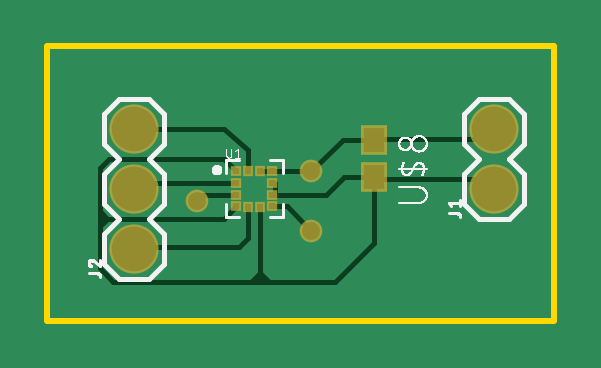
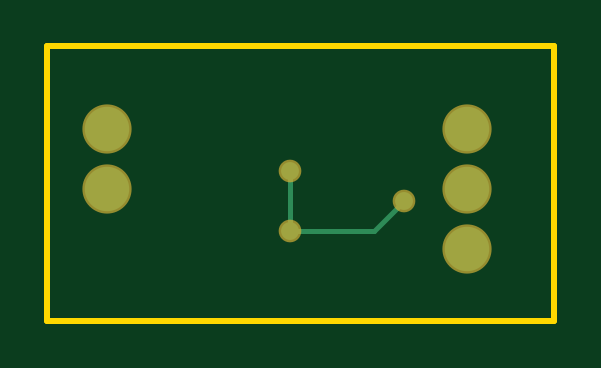
Circuit board: 7 layer files. Board 21.4 x 11.6 mm.
- bottom_copper: copper_bottom.gbr (412 bytes)
- top_copper: copper_top.gbr (4674 bytes)
- outline: profile.gbr (219 bytes)
- top_silk: silkscreen_top.gbr (17557 bytes)
- bottom_mask: soldermask_bottom.gbr (335 bytes)
- top_mask: soldermask_top.gbr (681 bytes)
- paste: solderpaste_top.gbr (494 bytes)

=== bottom_copper: copper_bottom.gbr ===
G04 EAGLE Gerber RS-274X export*
G75*
%MOMM*%
%FSLAX34Y34*%
%LPD*%
%INBottom Copper*%
%IPPOS*%
%AMOC8*
5,1,8,0,0,1.08239X$1,22.5*%
G01*
%ADD10C,1.879600*%
%ADD11C,0.756400*%
%ADD12C,0.200000*%


D10*
X189230Y55880D03*
X189230Y81280D03*
X36830Y30480D03*
X36830Y55880D03*
X36830Y81280D03*
D11*
X111760Y38100D03*
X111760Y63500D03*
D12*
X111760Y38100D01*
X76200Y38100D01*
X63500Y50800D01*
D11*
X63500Y50800D03*
M02*

=== top_copper: copper_top.gbr ===
G04 EAGLE Gerber RS-274X export*
G75*
%MOMM*%
%FSLAX34Y34*%
%LPD*%
%INTop Copper*%
%IPNEG*%
%AMOC8*
5,1,8,0,0,1.08239X$1,22.5*%
G01*
%ADD10C,1.879600*%
%ADD11R,0.900000X1.050000*%
%ADD12R,0.275000X0.250000*%
%ADD13R,0.250000X0.275000*%
%ADD14C,0.200000*%
%ADD15C,0.756400*%
%ADD16C,0.152400*%
%ADD17C,0.254000*%

G36*
X91448Y16012D02*
X91448Y16012D01*
X91457Y16011D01*
X91545Y16032D01*
X91635Y16050D01*
X91642Y16055D01*
X91650Y16057D01*
X91723Y16111D01*
X91799Y16163D01*
X91803Y16170D01*
X91810Y16175D01*
X91857Y16253D01*
X91906Y16330D01*
X91907Y16339D01*
X91912Y16346D01*
X91939Y16510D01*
X91939Y19050D01*
X91937Y19062D01*
X91939Y19075D01*
X91917Y19159D01*
X91900Y19245D01*
X91893Y19255D01*
X91889Y19267D01*
X91793Y19403D01*
X90523Y20673D01*
X90472Y20707D01*
X90426Y20748D01*
X90390Y20761D01*
X90357Y20783D01*
X90297Y20794D01*
X90239Y20814D01*
X90194Y20813D01*
X90162Y20819D01*
X90125Y20811D01*
X90073Y20810D01*
X90008Y20797D01*
X89994Y20791D01*
X89979Y20790D01*
X89828Y20722D01*
X89772Y20685D01*
X89762Y20675D01*
X89749Y20669D01*
X89635Y20548D01*
X89598Y20492D01*
X89592Y20479D01*
X89582Y20468D01*
X89523Y20312D01*
X89510Y20247D01*
X89510Y20217D01*
X87277Y17983D01*
X87270Y17972D01*
X87260Y17965D01*
X87216Y17890D01*
X87167Y17817D01*
X87165Y17805D01*
X87158Y17794D01*
X87131Y17630D01*
X87131Y16510D01*
X87132Y16502D01*
X87131Y16493D01*
X87152Y16405D01*
X87170Y16315D01*
X87175Y16308D01*
X87177Y16300D01*
X87231Y16227D01*
X87283Y16151D01*
X87290Y16147D01*
X87295Y16140D01*
X87373Y16093D01*
X87450Y16044D01*
X87459Y16043D01*
X87466Y16038D01*
X87630Y16011D01*
X91440Y16011D01*
X91448Y16012D01*
G37*
D10*
X189230Y55880D03*
X189230Y81280D03*
X36830Y30480D03*
X36830Y55880D03*
X36830Y81280D03*
D11*
X138430Y76580D03*
X138430Y60580D03*
D12*
X80005Y63380D03*
X80005Y58380D03*
X80005Y53380D03*
X80005Y48380D03*
D13*
X85130Y48255D03*
X90130Y48255D03*
D12*
X95255Y48380D03*
X95255Y53380D03*
X95255Y58380D03*
X95255Y63380D03*
D13*
X90130Y63505D03*
X85130Y63505D03*
D14*
X85090Y72390D01*
X74930Y81280D01*
X36830Y81280D01*
X38862Y58420D02*
X79502Y58420D01*
X38862Y58420D02*
X37338Y56896D01*
X79502Y58420D02*
X80005Y58380D01*
X37338Y56896D02*
X36830Y55880D01*
X96266Y53848D02*
X96266Y58420D01*
X96266Y53848D02*
X95255Y53380D01*
X95255Y58380D02*
X96266Y58420D01*
X137078Y58420D02*
X138430Y60580D01*
X90130Y48255D02*
X90170Y47752D01*
X80005Y48380D02*
X79502Y47752D01*
X138938Y59944D02*
X185674Y59944D01*
X188722Y56896D01*
X138938Y59944D02*
X138430Y60580D01*
X188722Y56896D02*
X189230Y55880D01*
X138430Y60580D02*
X138430Y50800D01*
X118150Y53380D02*
X95255Y53380D01*
X125350Y60580D02*
X138430Y60580D01*
X125350Y60580D02*
X118150Y53380D01*
X90130Y48255D02*
X90130Y36870D01*
X121920Y16510D02*
X138430Y33020D01*
X138430Y60580D01*
X80005Y48380D02*
X74805Y43180D01*
X25400Y43180D01*
X22352Y46228D01*
X22352Y64770D01*
X26162Y68580D01*
X74805Y68580D02*
X80005Y63380D01*
X74805Y68580D02*
X26162Y68580D01*
X25400Y43180D02*
X24765Y42545D01*
X24130Y41910D01*
X22352Y40132D01*
X22352Y22098D02*
X27940Y16510D01*
X22352Y22098D02*
X22352Y40132D01*
X27940Y16510D02*
X86360Y16510D01*
X22352Y40132D02*
X22352Y43688D01*
X22352Y44958D02*
X22352Y46228D01*
X22352Y44958D02*
X24765Y42545D01*
X22352Y43688D02*
X22352Y44958D01*
X22352Y43688D02*
X24130Y41910D01*
X90130Y48255D02*
X90130Y20280D01*
X86360Y16510D01*
X93900Y16510D01*
X95000Y16510D02*
X121920Y16510D01*
X93900Y16510D02*
X90130Y20280D01*
X93900Y16510D02*
X95000Y16510D01*
X189230Y81280D02*
X190246Y81280D01*
X184150Y76708D02*
X138938Y76708D01*
X184150Y76708D02*
X188722Y81280D01*
X138938Y76708D02*
X138430Y76580D01*
X188722Y81280D02*
X189230Y81280D01*
D15*
X111760Y38100D03*
X111760Y63500D03*
D14*
X111760Y63380D02*
X95255Y63380D01*
X111760Y63380D02*
X111760Y63500D01*
X124960Y76580D02*
X138430Y76580D01*
X124960Y76580D02*
X111760Y63380D01*
X101480Y48380D02*
X95255Y48380D01*
X101480Y48380D02*
X111760Y38100D01*
D15*
X63500Y50800D03*
D14*
X66080Y53380D01*
X80005Y53380D01*
D16*
X90130Y63505D02*
X90132Y63485D01*
X90136Y63466D01*
X90144Y63448D01*
X90154Y63432D01*
X90167Y63417D01*
X90182Y63404D01*
X90198Y63394D01*
X90216Y63386D01*
X90235Y63382D01*
X90255Y63380D01*
D14*
X90235Y63382D01*
X90216Y63386D01*
X90198Y63394D01*
X90182Y63404D01*
X90167Y63417D01*
X90154Y63432D01*
X90144Y63448D01*
X90136Y63466D01*
X90132Y63485D01*
X90130Y63505D01*
X90255Y63380D02*
X95255Y63380D01*
X81026Y30988D02*
X37338Y30988D01*
X36830Y30480D01*
X85000Y48125D02*
X85002Y48145D01*
X85006Y48165D01*
X85014Y48184D01*
X85025Y48201D01*
X85038Y48217D01*
X85054Y48230D01*
X85071Y48241D01*
X85090Y48249D01*
X85110Y48253D01*
X85130Y48255D01*
X85000Y34962D02*
X81026Y30988D01*
X85000Y34962D02*
X85000Y48125D01*
D17*
X0Y0D02*
X214430Y0D01*
X214430Y116080D01*
X0Y116080D01*
X0Y0D01*
M02*

=== outline: profile.gbr ===
G04 EAGLE Gerber RS-274X export*
G75*
%MOMM*%
%FSLAX34Y34*%
%LPD*%
%IN*%
%IPPOS*%
%AMOC8*
5,1,8,0,0,1.08239X$1,22.5*%
G01*
%ADD10C,0.254000*%


D10*
X0Y0D02*
X214430Y0D01*
X214430Y116080D01*
X0Y116080D01*
X0Y0D01*
M02*

=== top_silk: silkscreen_top.gbr (17557 bytes, source omitted) ===
=== bottom_mask: soldermask_bottom.gbr ===
G04 EAGLE Gerber RS-274X export*
G75*
%MOMM*%
%FSLAX34Y34*%
%LPD*%
%INSoldermask Bottom*%
%IPPOS*%
%AMOC8*
5,1,8,0,0,1.08239X$1,22.5*%
G01*
%ADD10C,2.082800*%
%ADD11C,0.959600*%


D10*
X189230Y55880D03*
X189230Y81280D03*
X36830Y30480D03*
X36830Y55880D03*
X36830Y81280D03*
D11*
X111760Y38100D03*
X111760Y63500D03*
X63500Y50800D03*
M02*

=== top_mask: soldermask_top.gbr ===
G04 EAGLE Gerber RS-274X export*
G75*
%MOMM*%
%FSLAX34Y34*%
%LPD*%
%INSoldermask Top*%
%IPPOS*%
%AMOC8*
5,1,8,0,0,1.08239X$1,22.5*%
G01*
%ADD10C,2.082800*%
%ADD11R,1.103200X1.253200*%
%ADD12R,0.478200X0.453200*%
%ADD13R,0.453200X0.478200*%
%ADD14C,0.959600*%


D10*
X189230Y55880D03*
X189230Y81280D03*
X36830Y30480D03*
X36830Y55880D03*
X36830Y81280D03*
D11*
X138430Y76580D03*
X138430Y60580D03*
D12*
X80005Y63380D03*
X80005Y58380D03*
X80005Y53380D03*
X80005Y48380D03*
D13*
X85130Y48255D03*
X90130Y48255D03*
D12*
X95255Y48380D03*
X95255Y53380D03*
X95255Y58380D03*
X95255Y63380D03*
D13*
X90130Y63505D03*
X85130Y63505D03*
D14*
X111760Y38100D03*
X111760Y63500D03*
X63500Y50800D03*
M02*

=== paste: solderpaste_top.gbr ===
G04 EAGLE Gerber RS-274X export*
G75*
%MOMM*%
%FSLAX34Y34*%
%LPD*%
%INSolderpaste Top*%
%IPPOS*%
%AMOC8*
5,1,8,0,0,1.08239X$1,22.5*%
G01*
%ADD10R,0.900000X1.050000*%
%ADD11R,0.275000X0.250000*%
%ADD12R,0.250000X0.275000*%


D10*
X138430Y76580D03*
X138430Y60580D03*
D11*
X80005Y63380D03*
X80005Y58380D03*
X80005Y53380D03*
X80005Y48380D03*
D12*
X85130Y48255D03*
X90130Y48255D03*
D11*
X95255Y48380D03*
X95255Y53380D03*
X95255Y58380D03*
X95255Y63380D03*
D12*
X90130Y63505D03*
X85130Y63505D03*
M02*

